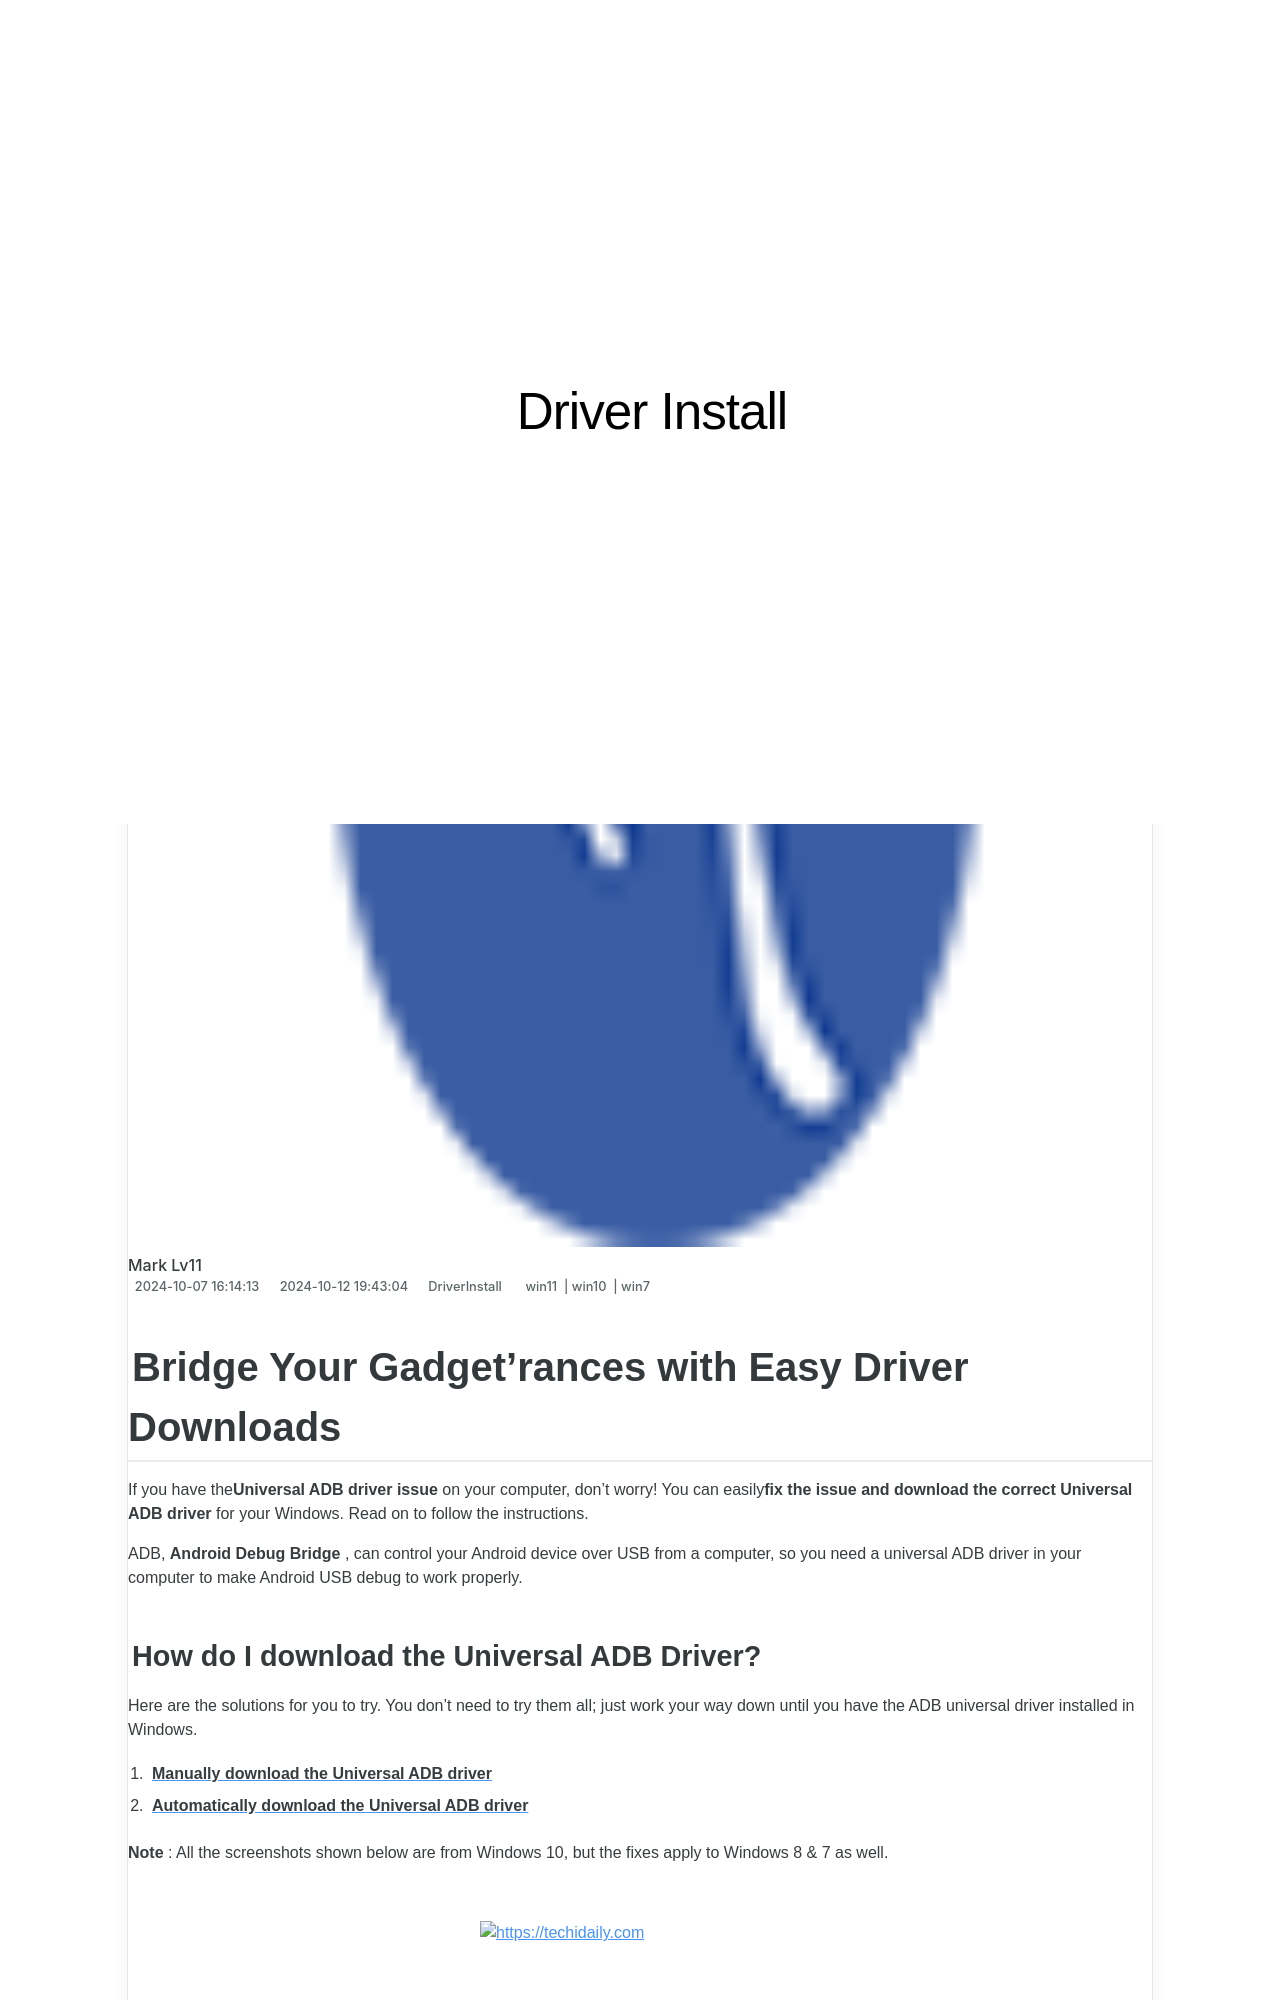

repository: techidaily/site-driver-install · page: 1720062352064-bridge-your-gadgetrances-with-easy-driver-downloads/index.html · generator: jekyll

---
title: Bridge Your Gadget'rances with Easy Driver Downloads!
date: 2024-10-07T16:14:13.917Z
updated: 2024-10-12T19:43:04.456Z
tags:
  - win11
  - win10
  - win7
categories:
  - DriverInstall
description: This Article Describes Bridge Your Gadget'rances with Easy Driver Downloads!
excerpt: This Article Describes Bridge Your Gadget'rances with Easy Driver Downloads!
keywords: Gadget Downloads,Easy Driver Downloads,Driver Installation Guide,Gadget Compatibility Drivers,Seamless Device Connectivity,Automated Gadget Setup,Customized Hardware Drivers
thumbnail: https://thmb.techidaily.com/b9b7665577f766113660c4c3c2e978c3705b755579fa83e6d4b9ffe0b41b7175.jpg
---

## Bridge Your Gadget'rances with Easy Driver Downloads

 If you have the**Universal ADB driver issue** on your computer, don’t worry! You can easily**fix the issue and download the correct Universal ADB driver** for your Windows. Read on to follow the instructions.

 ADB, **Android Debug Bridge** , can control your Android device over USB from a computer, so you need a universal ADB driver in your computer to make Android USB debug to work properly.

### How do I download the Universal ADB Driver?

 Here are the solutions for you to try. You don’t need to try them all; just work your way down until you have the ADB universal driver installed in Windows.

1. [**Manually download the Universal ADB driver**](#Solution1)
2. [**Automatically download the Universal ADB driver**](#Solution2)

**Note** : All the screenshots shown below are from Windows 10, but the fixes apply to Windows 8 & 7 as well.

<!-- affiliate ads begin -->
<a href="https://25home.pxf.io/c/5597632/2148647/16836" target="_top" id="2148647">
  <img src="//a.impactradius-go.com/display-ad/16836-2148647" border="0" alt="https://techidaily.com" width="320" height="90"/>
</a>
<img height="0" width="0" src="https://25home.pxf.io/i/5597632/2148647/16836" style="position:absolute;visibility:hidden;" border="0" />
<!-- affiliate ads end -->
